pico-8 play session: no input (idle), after a click and taps of 🅾, ❎, 🅾+❎, 🅾 in the second before t = 0

[t = 1 s] idle ~1s (no d-pad/buttons)
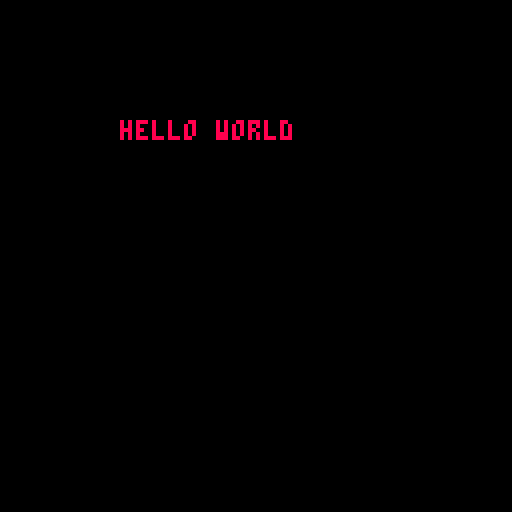

pico-8 cartridge
version 41
__lua__
function _update60()
	
end

function _draw()

 cls()
 print("hello world",30,30,8)
end
__gfx__
00000000000000000000000000000000000000000000000000000000000000000000000000000000000000000000000000000000000000000000000000000000
00000000000000000000000000000000000000000000000000000000000000000000000000000000000000000000000000000000000000000000000000000000
00700700000000000000000000000000000000000000000000000000000000000000000000000000000000000000000000000000000000000000000000000000
00077000000000000000000000000000000000000000000000000000000000000000000000000000000000000000000000000000000000000000000000000000
00077000000000000000000000000000000000000000000000000000000000000000000000000000000000000000000000000000000000000000000000000000
00700700000000000000000000000000000000000000000000000000000000000000000000000000000000000000000000000000000000000000000000000000
